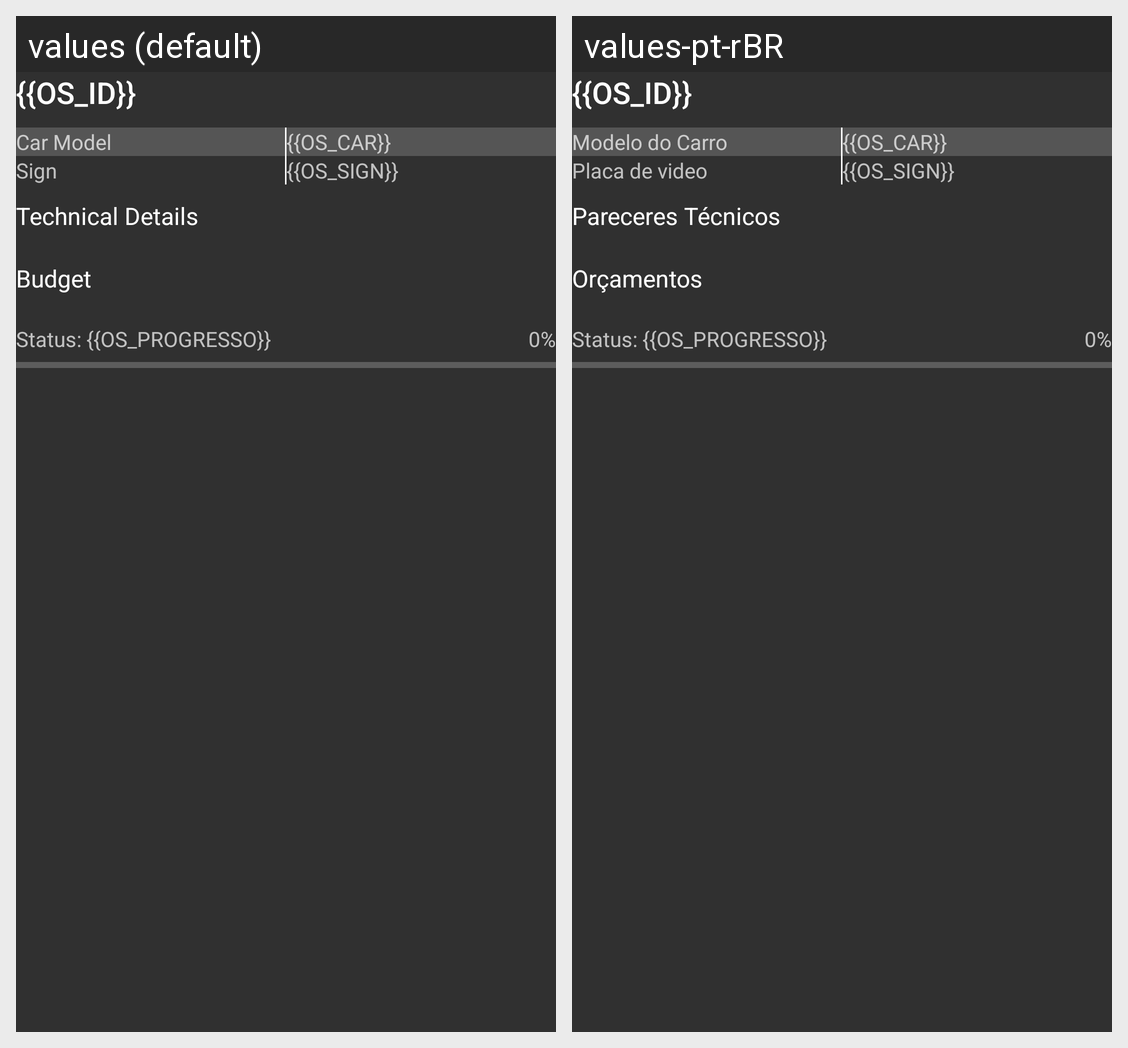

The same Android screen rendered under two of its app's locales, left to right. List the strings drawn on it with the default value and each locale's translation.
Android screen res/layout/widget_os.xml rendered under 2 locales, left to right: values (default), values-pt-rBR. Device: Nexus 5 (rendered at 1080×1920; each locale shown at half size, 540×960, under a caption strip naming it); theme AppTheme.
Strings drawn on this screen, with the default value and each locale's value (text and hints the layout hard-codes, and strings that could not be matched under every locale, appear in the picture but are not listed):

carname
  values: Car Model
  values-pt-rBR: Modelo do Carro

carsign
  values: Sign
  values-pt-rBR: Placa de video

parecer
  values: Technical Details
  values-pt-rBR: Pareceres Técnicos

orcas
  values: Budget
  values-pt-rBR: Orçamentos
